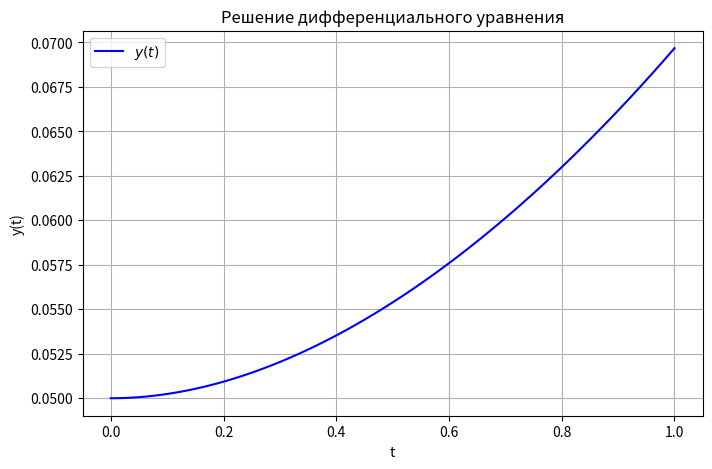

This chart was generated by the following Python code:
import numpy as np
import scipy.integrate as spi
import scipy.optimize as opt

# Вычисление c1
def integrand(z):
    return z / (np.sin(z) * (np.cos(z) + 0.8 * np.sin(z)))

c1_factor = 0.6087475
c1, _ = spi.quad(integrand, 0, np.pi/2)
c1 *= float(f"{c1_factor:.5f}")

# Найдем отрицательный корень уравнения e^x + e^(-3x) = 4
def equation(x):
    #return (x**2 + 1)**2 - x + 1
    return np.exp(x) + np.exp(-3 * x) - 4

x_star = opt.root_scalar(equation, bracket=[-2, 1]).root

# Вычисление c2
c2_factor = -2.493594
c2 = c2_factor * float(f"{x_star:.5f}")
#print(c1,"\nxstart",float(f"{x_star:.5f}"))
#========================================


# Определим систему уравнений первого порядка
def dydt(t, Y, c1, c2):
    y, v = Y  # y = Y[0], v = Y[1] = dy/dt
    dy_dt = v
    dv_dt = c1 * y / (1 + y**2)**3 - c2 * v
    return [dy_dt, dv_dt]

# Начальные условия
y0 = [0.05, 0]  # y(0) = 0.05, y'(0) = 0
t_span = (0, 1)  # Интервал интегрирования
t_eval = np.linspace(0, 1, 100)  # Точки для вычисления

# Численное решение с RK45
sol = spi.solve_ivp(dydt, t_span, y0, args=(c1, c2), t_eval=t_eval, method='RK45')

# Построим график решения
import matplotlib.pyplot as plt

plt.figure(figsize=(8, 5))
plt.plot(sol.t, sol.y[0], label=r"$y(t)$", color="b")
plt.xlabel("t")
plt.ylabel("y(t)")
plt.title("Решение дифференциального уравнения")
plt.legend()
plt.grid()
plt.show()
